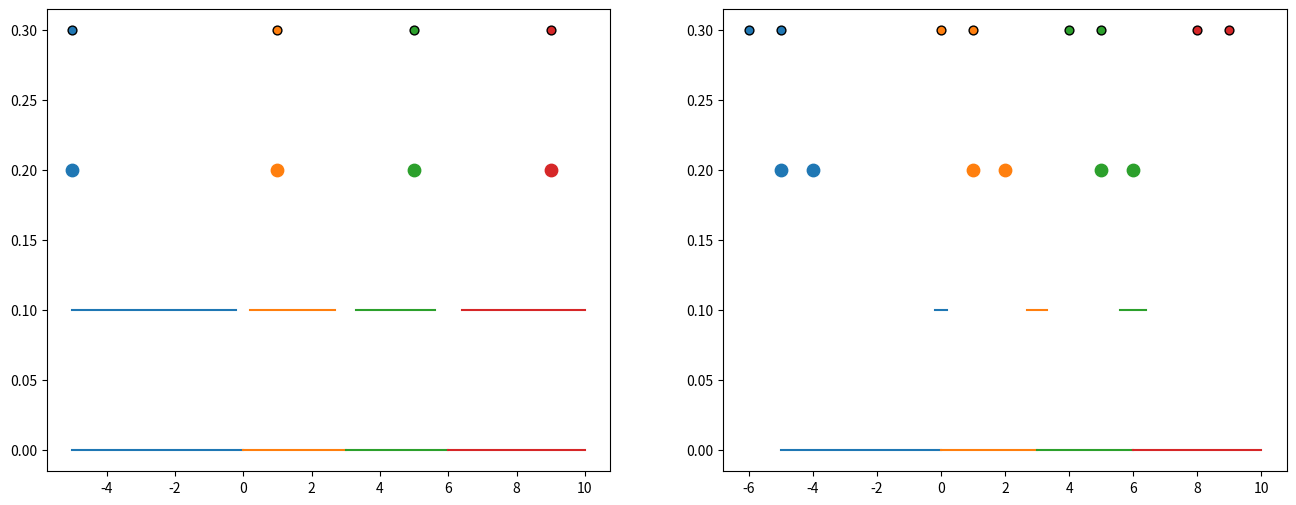
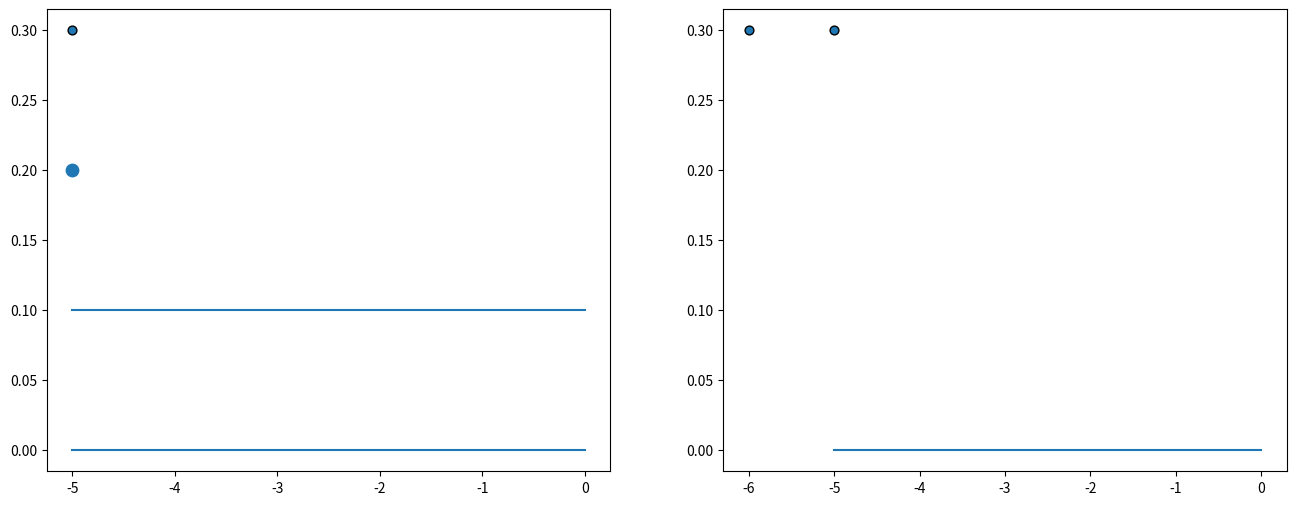
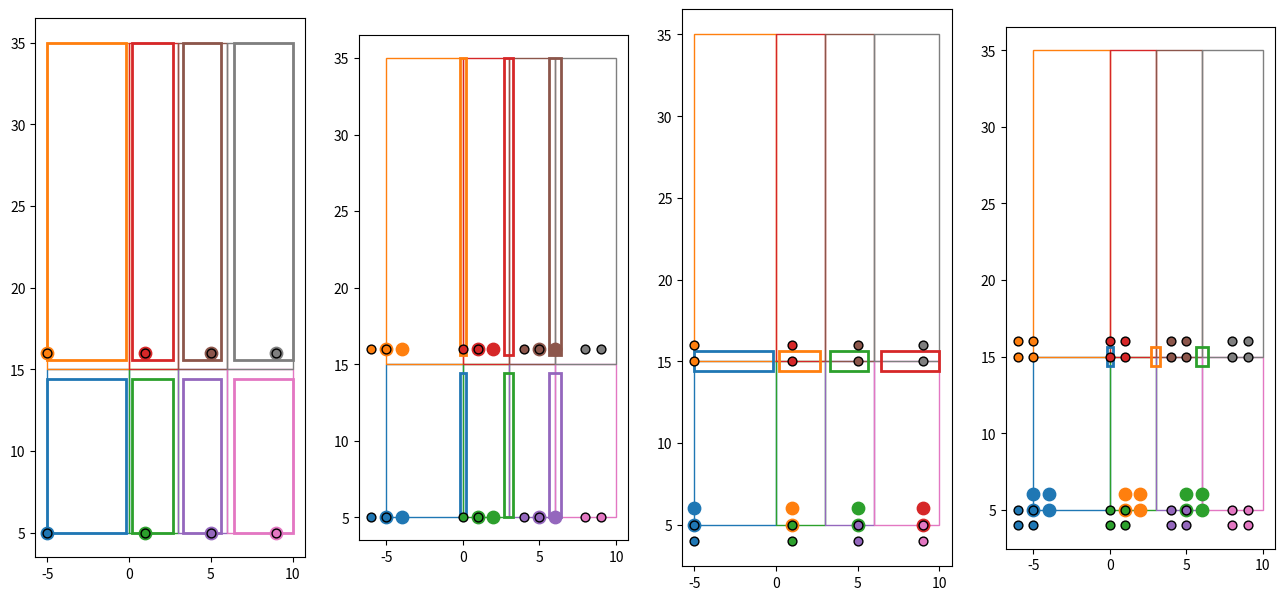
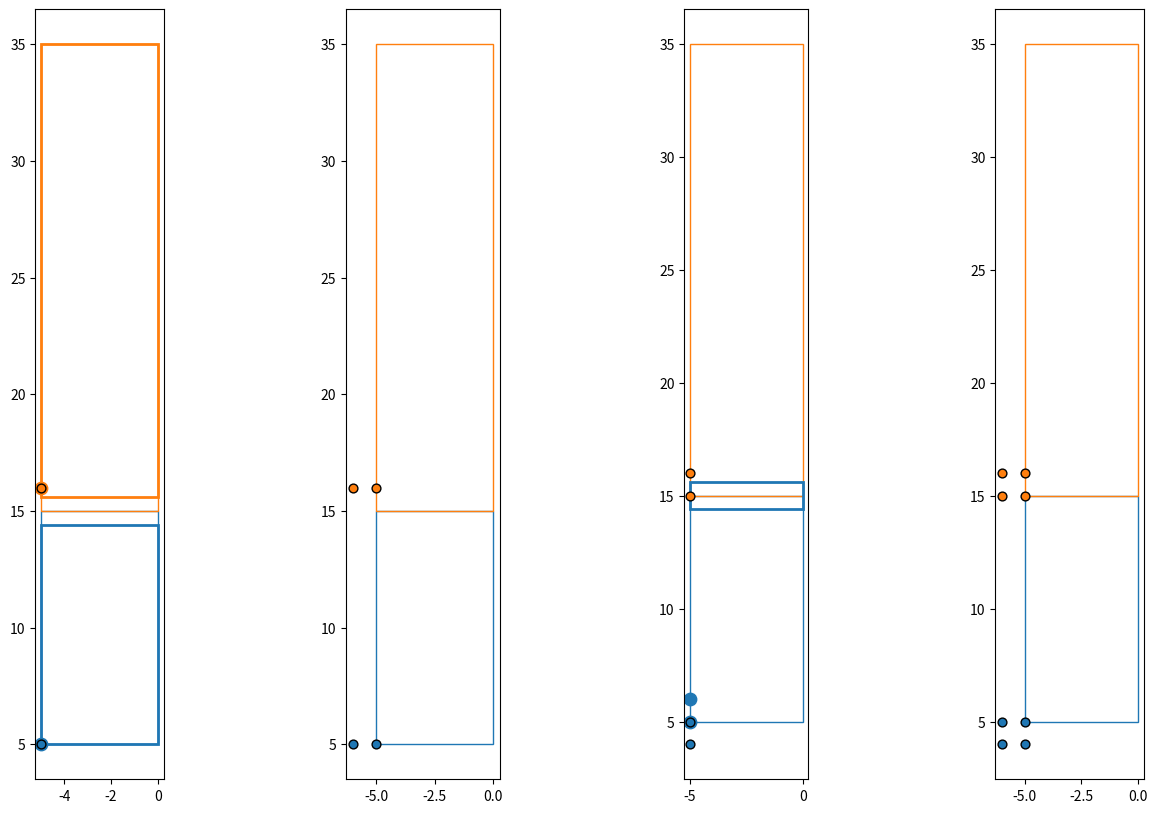
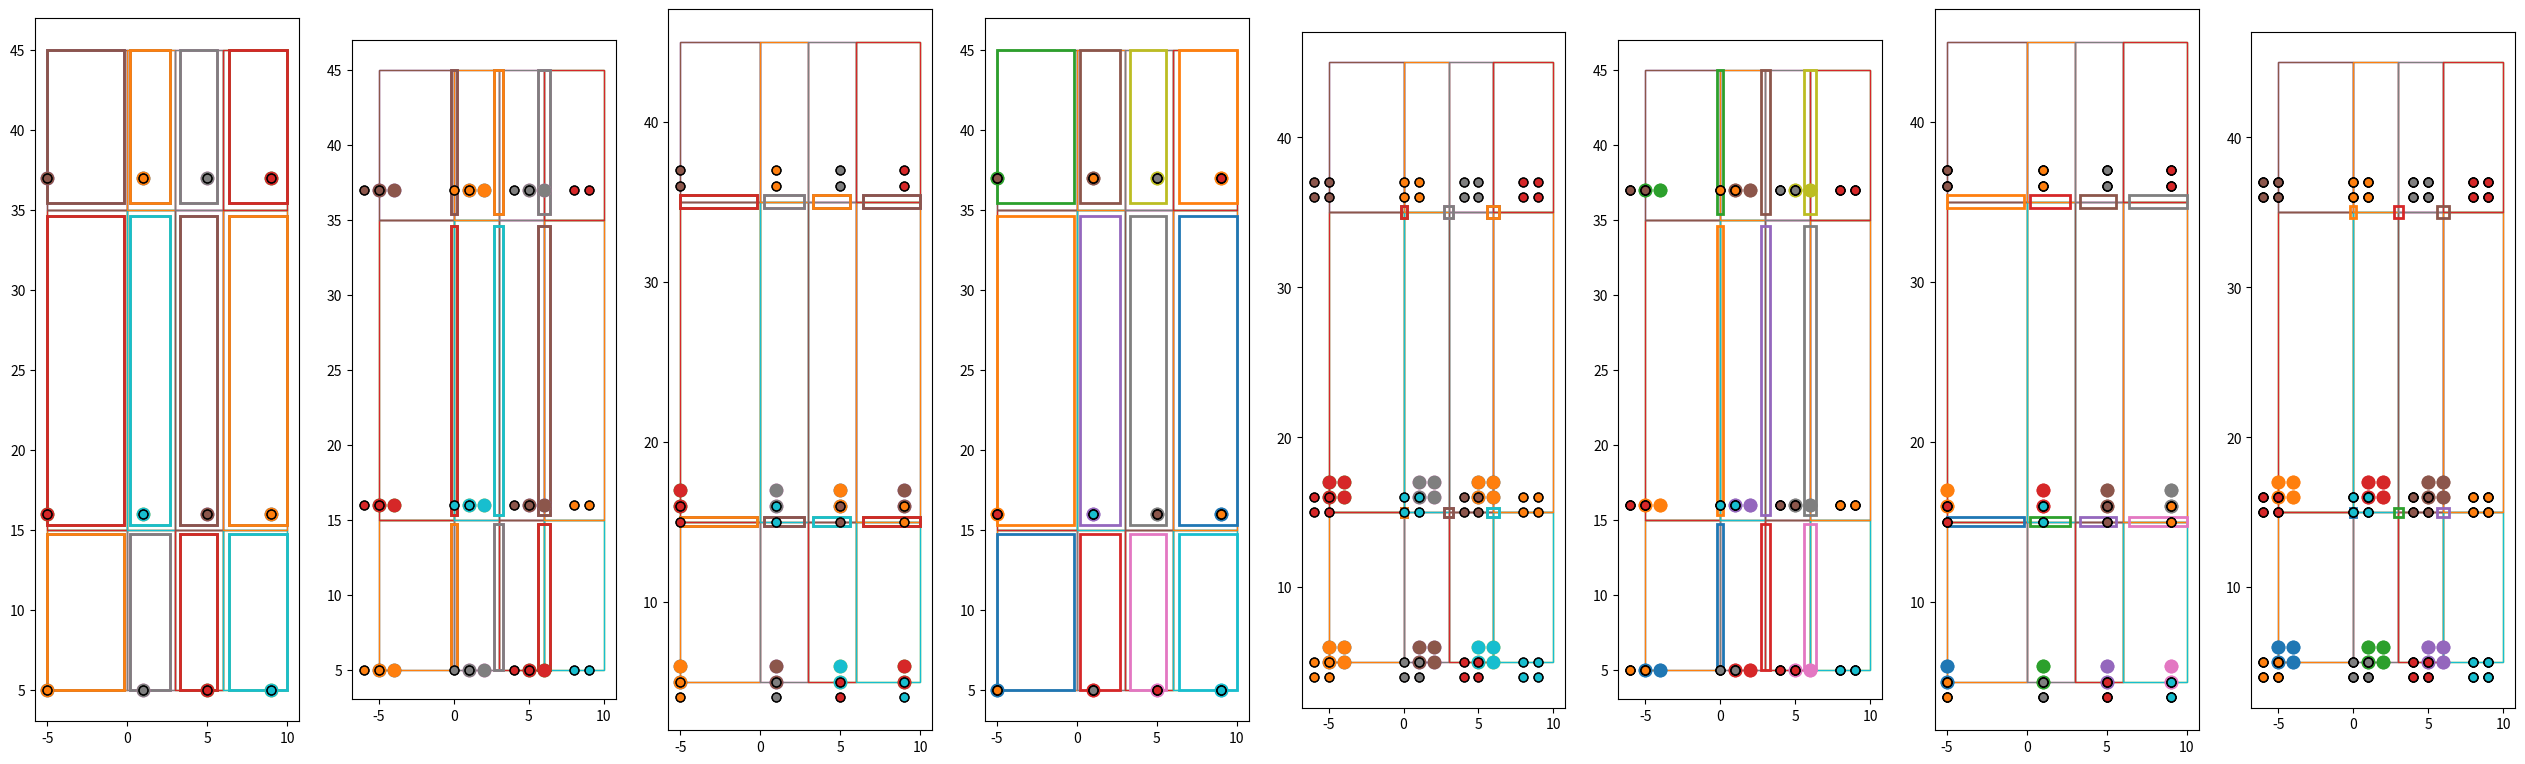
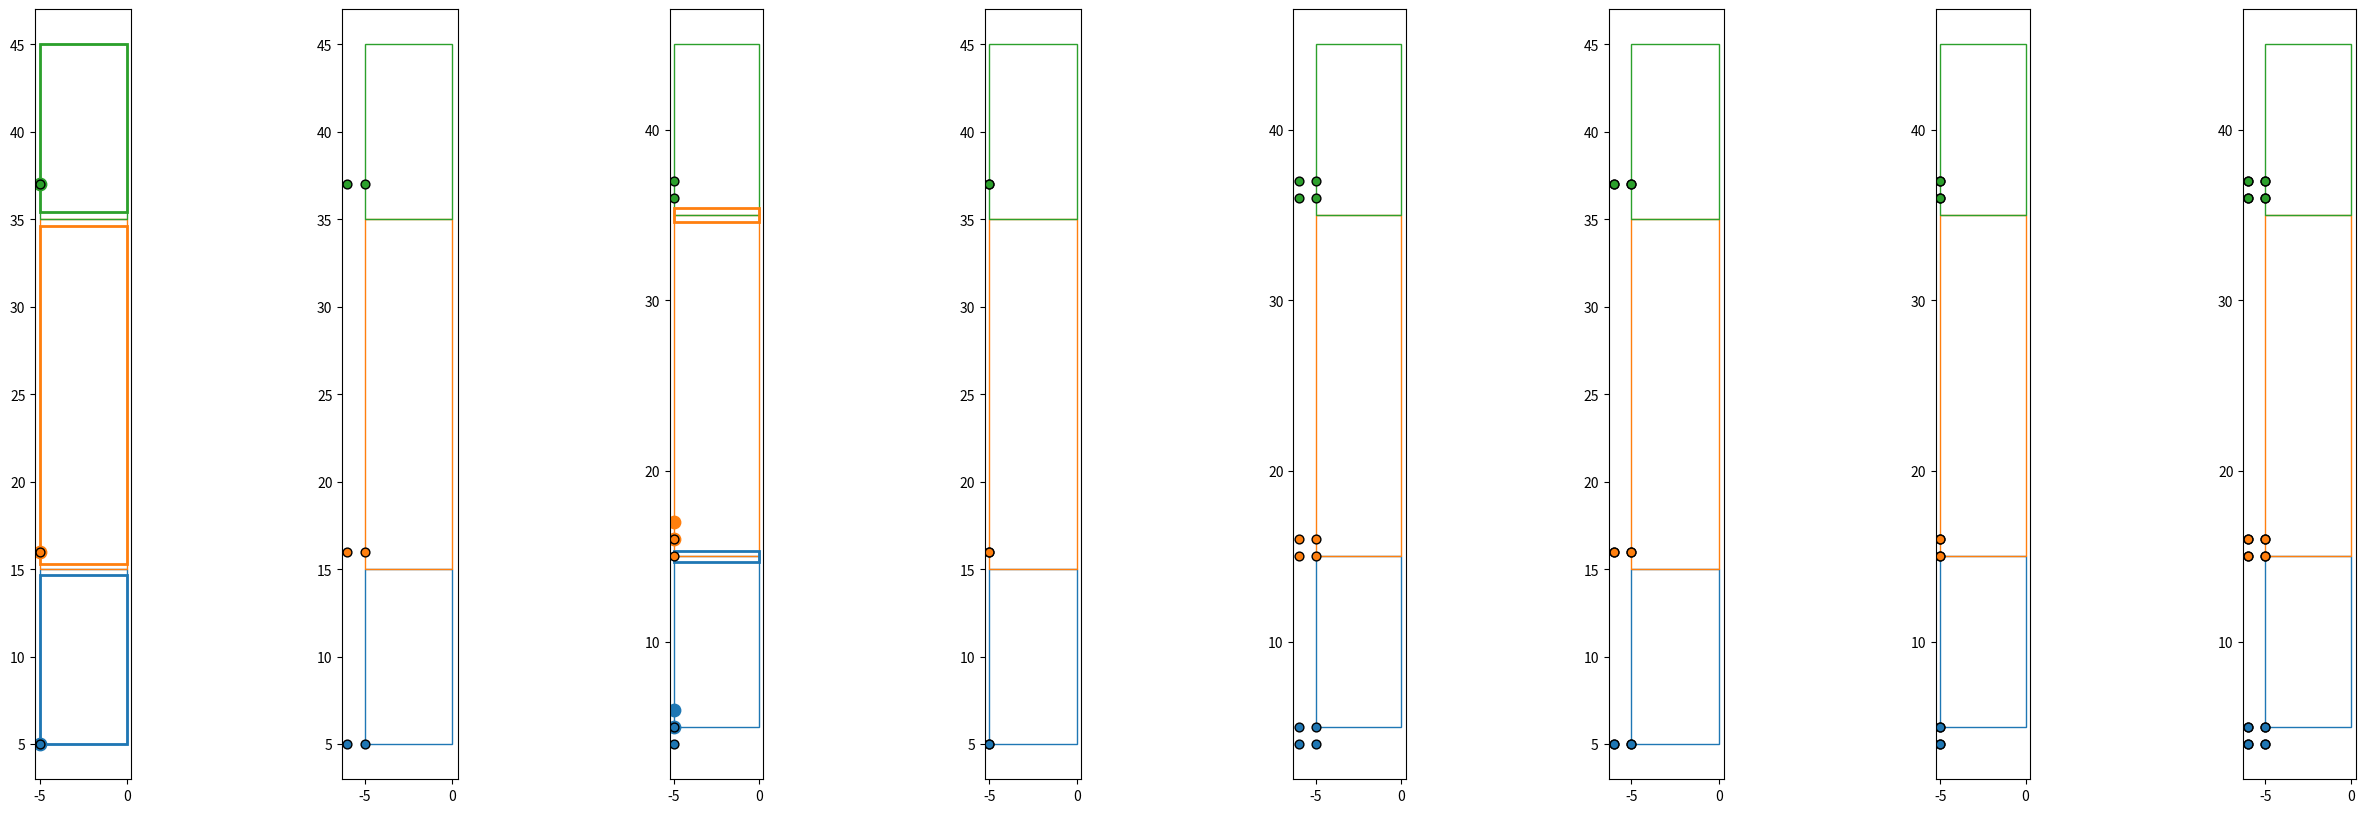

Python code for these plots, in order:
#!/usr/bin/env python3
# -*- coding: utf-8 -*-
"""
Created on Thu Mar 11 12:49:24 2021

@author: bmoseley
"""

# This module defines the base class used by domains.py 
# It defines a ND domain with overlapping rectangular subdomains

# This class is used by domains.py

import itertools
    
import numpy as np


class _RectangularDomainND:
    "Base class which defines a ND domain with hyperrectangular subdomains"
    
    def __init__(self, subdomain_xs, subdomain_ws):
        """Creates hyperrectangle subdomains with spacing subdomain_xs
        and overlap width subdomain_ws.
        subdomain_xs: list of rectangle edges along each dimension
        subdomain_ws: list of overlap widths along each dimension
        """
        
        ## VALIDATION

        if len(subdomain_xs) != len(subdomain_ws): 
            raise Exception("ERROR: lengths of subdomain_xs (%s) and subdomain_ws do not match (%s)!"%(len(subdomain_xs), len(subdomain_ws)))
        
        for i in range(len(subdomain_xs)):
            if len(subdomain_xs[i]) != len(subdomain_ws[i]):
                raise Exception("ERROR: length of subdomain_x does not equal length of subdomain_w at index %i"%(i))
        
        subdomain_xs = [np.array(x).copy() for x in subdomain_xs]
        subdomain_ws = [np.array(w).copy() for w in subdomain_ws]
        
        ## PREPARATION
        
        # get dimensions
        nd = len(subdomain_xs)# NUMBER OF DIMENSIONS
        nm = tuple([len(x)-1 for x in subdomain_xs])# NUMBER OF MIDDLE SEGMENTS (also MODELS) IN EACH DIMENSION
        
        # make widths zero on boundaries
        for w in subdomain_ws: w[-1] = w[0] = 0
        
        # expand out xs and ws
        xs = np.meshgrid(*subdomain_xs, indexing="ij")# nd x [(nm,)+1]
        ws = np.meshgrid(*subdomain_ws, indexing="ij")# nd x [(nm,)+1]
        
        # expand out iis and make initial maps
        iis = np.meshgrid(*[range(n) for n in nm], indexing="ij")# nd x [(nm,)]
        sm0 = ms0 = np.expand_dims(np.stack(iis, 0), 0)# (1,nd,nm)
        
        # convenience slicer class
        class NDSlicer:
            def __getitem__(self, s):
                return (s,)*nd# expands to nd dimensions
            def cut_edges(self, constrained_axes):
                return tuple([slice(None)]*2+[slice(None, -1) if i in constrained_axes else slice(None) for i in range(nd)])# cuts edges of constrained axes
        sl = NDSlicer()
        
        
        
        ## COMPUTE SEGMENTS / MAPS

        # NOTE: models_segments will contain segment indices outside of grid (in order to maintain tensor structure)
        # these need to be discarded in outside code
        
        segments = []
        segments_models = []
        models_segments = []
        
        # for increasing numbers of constrained axes
        for order in range(0, nd+1):
            
            # for each set of constrained axis combinations
            for constrained_axes in itertools.combinations(range(nd), order):
                
                # SEGMENTS
                
                s = np.zeros((2,nd)+nm)# (2,nd,nm)    (left/right, dim, grid) xyz
                
                # for each dimension
                for i in range(nd):
                    if i in constrained_axes:# if this dimension is constrained
                        # xn - wn/2, xn + wn/2
                        s[0,i], s[1,i] = xs[i][sl[1:]]-ws[i][sl[1:]]/2, xs[i][sl[1:]]+ws[i][sl[1:]]/2
                    else:
                        # x + w/2, xn - wn/2
                        s[0,i], s[1,i] = xs[i][sl[:-1]]+ws[i][sl[:-1]]/2, xs[i][sl[1:]]-ws[i][sl[1:]]/2
                s = s[sl.cut_edges(constrained_axes)]# cut constrained edges
                segments.append(s)
                
                # MAPS
                
                n_overlap = 2**len(constrained_axes)# number of overlapping models
                sm = np.concatenate([sm0.copy() for _ in range(n_overlap)])# (ne,nd,nm)    (model, dim, grid) ijk
                ms = np.concatenate([ms0.copy() for _ in range(n_overlap)])# (ne,nd,nm)    (segment, dim, grid) ijk
                
                # for all overlapping elements
                for iel,offsets in enumerate(itertools.product(*([[0,1]]*len(constrained_axes)))):
                    # for each constrained dimension
                    for ic,offset in enumerate(offsets):# add their offsets to map
                        sm[iel,constrained_axes[ic]] += offset
                        ms[iel,constrained_axes[ic]] -= offset
                sm = sm[sl.cut_edges(constrained_axes)]# cut constrained edges
                segments_models.append(sm)
                models_segments.append(ms)
                
            
        ## SAVE SELF ATTRIBUTES
        
        self.nd = nd
        self.nm = nm
        self.segments = segments
        self.segments_models = segments_models
        self.models_segments = models_segments
        
        
        ## FINAL VALIDATION
        
        for ioa,s in enumerate(self.segments):
            if np.any(s[0] > s[1]):
                raise Exception("ERROR: segments are negative! (%i)"%(ioa))
            
        
        # HELPERS
        
        self.xx = np.stack(xs, 0)# (nd,nm+1)
        self.ww = np.stack(ws, 0)# (nd,nm+1)
        
    def __str__(self):

        st  = "nd:"+str(self.nd)+"\n"
        st += "nm:"+str(self.nm)+"\n"
        
        st += "segments:"+"\n"
        for s in self.segments:
            st += str(s.shape)+"\n"
        
        st += "segments_models:"+"\n"
        for sm in self.segments_models:
            st += str(sm.shape)+"\n"
        
        st += "models_segments:"+"\n"
        for ms in self.models_segments:
            st += str(ms.shape)+"\n"
            
        return st[:-1]
            
            
if __name__ == "__main__":
    
    import matplotlib.pyplot as plt
    import matplotlib.patches as patches
    
    colors = ['tab:blue', 'tab:orange', 'tab:green', 'tab:red', 'tab:purple', 'tab:brown', 'tab:pink', 'tab:gray', 'tab:olive', 'tab:cyan']*100
    itergrid = lambda shape: enumerate(itertools.product(*[np.arange(d) for d in shape]))
    
    
    # 1D test
    
    for subdomain_xs, subdomain_ws in [
                                       [[np.array([-5,0,3,6,10])], 
                                        [0.2*np.array([1,2,3,4,5])]],
                                       
                                       [[np.array([-5,0])], 
                                        [0.2*np.array([1,2])]],
                                       ]:
        
        D = _RectangularDomainND(subdomain_xs, subdomain_ws)
        print(D)
        
        ss,xx = D.segments, D.xx
        plt.figure(figsize=(8*len(ss), 6))
        for iplot,(s,sm,ms) in enumerate(zip(D.segments, D.segments_models, D.models_segments)):
            ax = plt.subplot(1,len(ss),iplot+1)
            
            # plot subdomains
            for im,(i,) in itergrid(D.nm):# for each subdomain
                plt.plot([subdomain_xs[0][i], subdomain_xs[0][i+1]],[0,0], color=colors[im])
            
            # plot segments
            for iseg,(i,) in itergrid(s.shape[2:]):# for each segment
                plt.plot([s[0,0,i], s[1,0,i]],[0.1,0.1], color=colors[iseg])
            
            # plot maps
            for iel in range(sm.shape[0]):
                for iseg,(i,) in itergrid(sm.shape[2:]):
                    plt.scatter(xx[0,i]+sm[iel,0,i], [0.2,], c=colors[iseg], s=80)
                    
            for iel in range(ms.shape[0]):
                for iseg,(i,) in itergrid(ms.shape[2:]):
                    plt.scatter(xx[0,i]+ms[iel,0,i], [0.3,], c=colors[iseg], s=40, linewidths=1, edgecolor="k")
                
            #ax.set_aspect("equal")
            plt.autoscale()
        plt.show()
        
    
    # 2D test
    
    for subdomain_xs, subdomain_ws in [
                                       [[np.array([-5,0,3,6,10]),np.array([5,15,35])], 
                                        [0.2*np.array([1,2,3,4,5]),0.2*np.array([5,6,7])]],
                                       
                                       [[np.array([-5,0]),np.array([5,15,35])], 
                                        [0.2*np.array([1,2]),0.2*np.array([5,6,7])]],
                                       ]:
        
        D = _RectangularDomainND(subdomain_xs, subdomain_ws)
        print(D)
        
        ss,xx = D.segments, D.xx
        plt.figure(figsize=(4*len(ss), 10))
        for iplot,(s,sm,ms) in enumerate(zip(D.segments, D.segments_models, D.models_segments)):
            ax = plt.subplot(1,len(ss),iplot+1)
            
            # plot subdomains
            for im,(i,j) in itergrid(D.nm):# for each subdomain
                rect = patches.Rectangle((subdomain_xs[0][i], subdomain_xs[1][j]), #xy
                                         subdomain_xs[0][i+1]-subdomain_xs[0][i], #width
                                         subdomain_xs[1][j+1]-subdomain_xs[1][j], #height
                                         linewidth=1, edgecolor=colors[im], facecolor='none')
                ax.add_patch(rect)
            
            # plot segments
            for iseg,(i,j) in itergrid(s.shape[2:]):# for each segment
                rect = patches.Rectangle((s[0,0,i,j], s[0,1,i,j]), #xy (x,y)
                                         s[1,0,i,j]-s[0,0,i,j], #width (along x)
                                         s[1,1,i,j]-s[0,1,i,j], #height (along y)
                                         linewidth=2, edgecolor=colors[iseg], facecolor='none')
                ax.add_patch(rect)
            
            # plot maps
            for iel in range(sm.shape[0]):
                for iseg,(i,j) in itergrid(sm.shape[2:]):
                    plt.scatter(xx[0,i,j]+sm[iel,0,i,j], xx[1,i,j]+sm[iel,1,i,j], c=colors[iseg], s=80)
                    
            for iel in range(ms.shape[0]):
                for iseg,(i,j) in itergrid(ms.shape[2:]):
                    plt.scatter(xx[0,i,j]+ms[iel,0,i,j], xx[1,i,j]+ms[iel,1,i,j], c=colors[iseg], s=40, linewidths=1, edgecolor="k")
                
            ax.set_aspect("equal")
            plt.autoscale()
        plt.show()
        
    
    # 3D test
    
    for subdomain_xs, subdomain_ws in [
                                       [[np.array([-5,0,3,6,10]),np.array([5,15,35,45]),np.array([-2,5,12])],
                                        [0.2*np.array([1,2,3,4,5]),0.2*np.array([2,3,4,5]),0.2*np.array([4,5,6])]],
                                       
                                       [[np.array([-5,0]),np.array([5,15,35,45]),np.array([-2,5])],
                                        [0.2*np.array([1,2]),0.2*np.array([2,3,4,5]),0.2*np.array([4,5])]],
                                       ]:
        
        D = _RectangularDomainND(subdomain_xs, subdomain_ws)
        print(D)
    
        ss,xx = D.segments, D.xx
        plt.figure(figsize=(4*len(ss), 10))
        for iplot,(s,sm,ms) in enumerate(zip(D.segments, D.segments_models, D.models_segments)):
            ax = plt.subplot(1,len(ss),iplot+1)
            
            # plot subdomains
            for im,(i,j,k) in itergrid(D.nm):# for each subdomain
                rect = patches.Rectangle((subdomain_xs[0][i], subdomain_xs[1][j]), #xy
                                         subdomain_xs[0][i+1]-subdomain_xs[0][i], #width
                                         subdomain_xs[1][j+1]-subdomain_xs[1][j], #height
                                         linewidth=1, edgecolor=colors[im], facecolor='none')
                ax.add_patch(rect)
            
            # plot segments
            for iseg,(i,j,k) in itergrid(s.shape[2:]):# for each segment
                rect = patches.Rectangle((s[0,0,i,j,k], s[0,1,i,j,k]), #xy (x,y)
                                         s[1,0,i,j,k]-s[0,0,i,j,k], #width (along x)
                                         s[1,1,i,j,k]-s[0,1,i,j,k], #height (along y)
                                         linewidth=2, edgecolor=colors[iseg], facecolor='none')
                ax.add_patch(rect)
            
            # plot maps
            for iel in range(sm.shape[0]):
                for iseg,(i,j,k) in itergrid(sm.shape[2:]):
                    plt.scatter(xx[0,i,j,k]+sm[iel,0,i,j,k], xx[1,i,j,k]+sm[iel,1,i,j,k], c=colors[iseg], s=80)
                    
            for iel in range(ms.shape[0]):
                for iseg,(i,j,k) in itergrid(ms.shape[2:]):
                    plt.scatter(xx[0,i,j,k]+ms[iel,0,i,j,k], xx[1,i,j,k]+ms[iel,1,i,j,k], c=colors[iseg], s=40, linewidths=1, edgecolor="k")
                
            ax.set_aspect("equal")
            plt.autoscale()
        plt.show()
    
    







